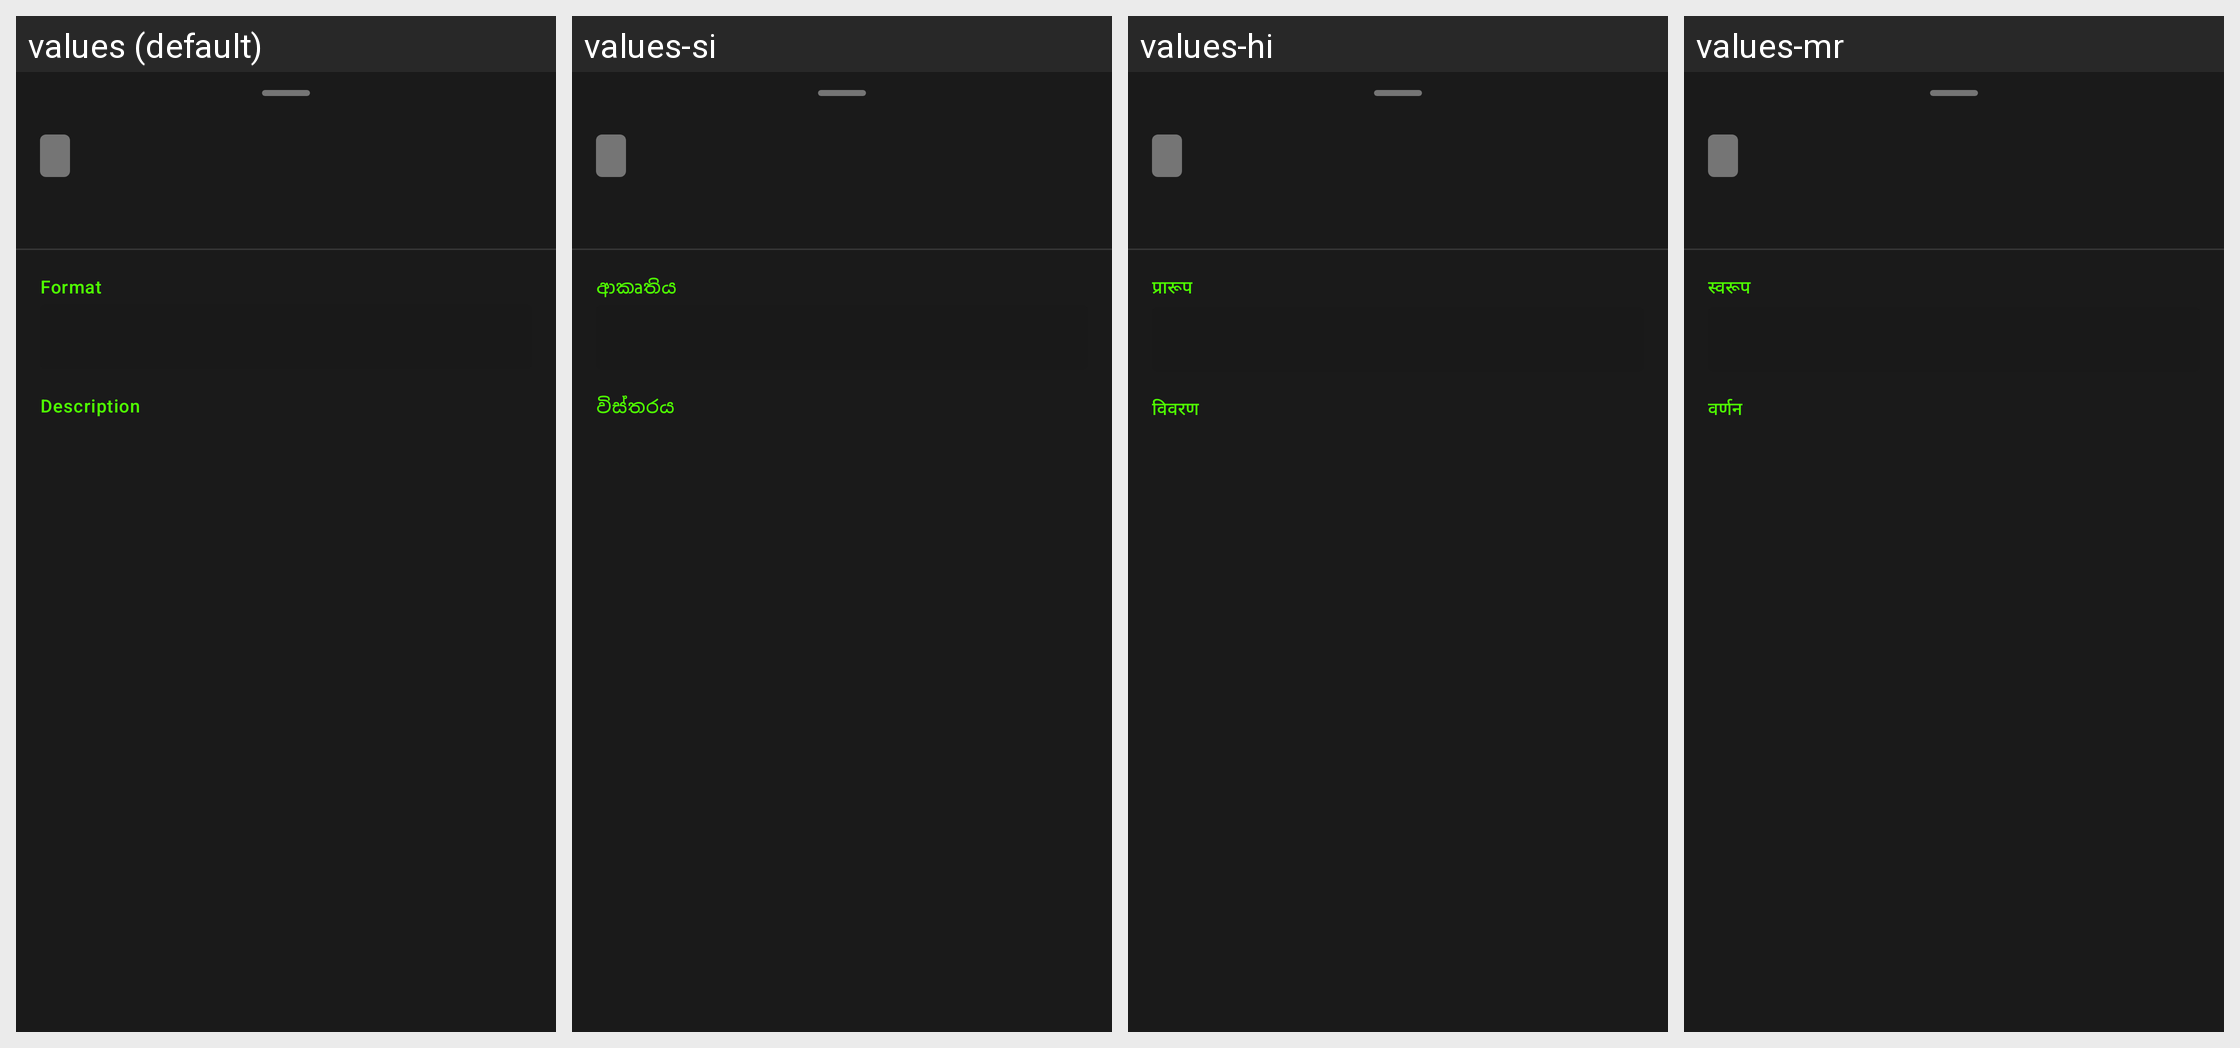

The same Android screen rendered under several of its app's locales, left to right. List the strings drawn on it with the default value and each locale's translation.
Android screen res/layout/bottom_sheet_command_documentation.xml rendered under 4 locales, left to right: values (default), values-si, values-hi, values-mr. Device: Nexus 5 (rendered at 1080×1920; each locale shown at half size, 540×960, under a caption strip naming it); theme Base.Theme.ZebraPrinterEURedSetup.Modern.
Other locales in the repository, not shown: values-af, values-am, values-ar, values-az, values-be, values-bg, values-bn, values-bs, values-ca, values-cs, values-da, values-de, values-el, values-es, values-et, values-fa, values-fi, values-fil, values-fr, values-gl, values-gu, values-he, values-hr, values-hu, values-hy, values-id, values-is, values-it, values-ja, values-jv, values-ka, values-km, values-kn, values-ko, values-ky, values-la, values-lo, values-lt, values-lv, values-mk, values-ml, values-mn, values-ms, values-nb, values-ne, values-nl, values-pa, values-pl, values-pt, values-ro, values-ru, values-sk, values-sl, values-sq, values-sr, values-sv, values-sw, values-ta, values-te, values-th, values-tr, values-uk, values-ur, values-vi, values-zh, values-zh-rTW, values-zu.
Strings drawn on this screen, with the default value and each locale's value (text and hints the layout hard-codes, and strings that could not be matched under every locale, appear in the picture but are not listed):

label_format
  values: Format
  values-si: ආකෘතිය
  values-hi: प्रारूप
  values-mr: स्वरूप

label_description
  values: Description
  values-si: විස්තරය
  values-hi: विवरण
  values-mr: वर्णन
